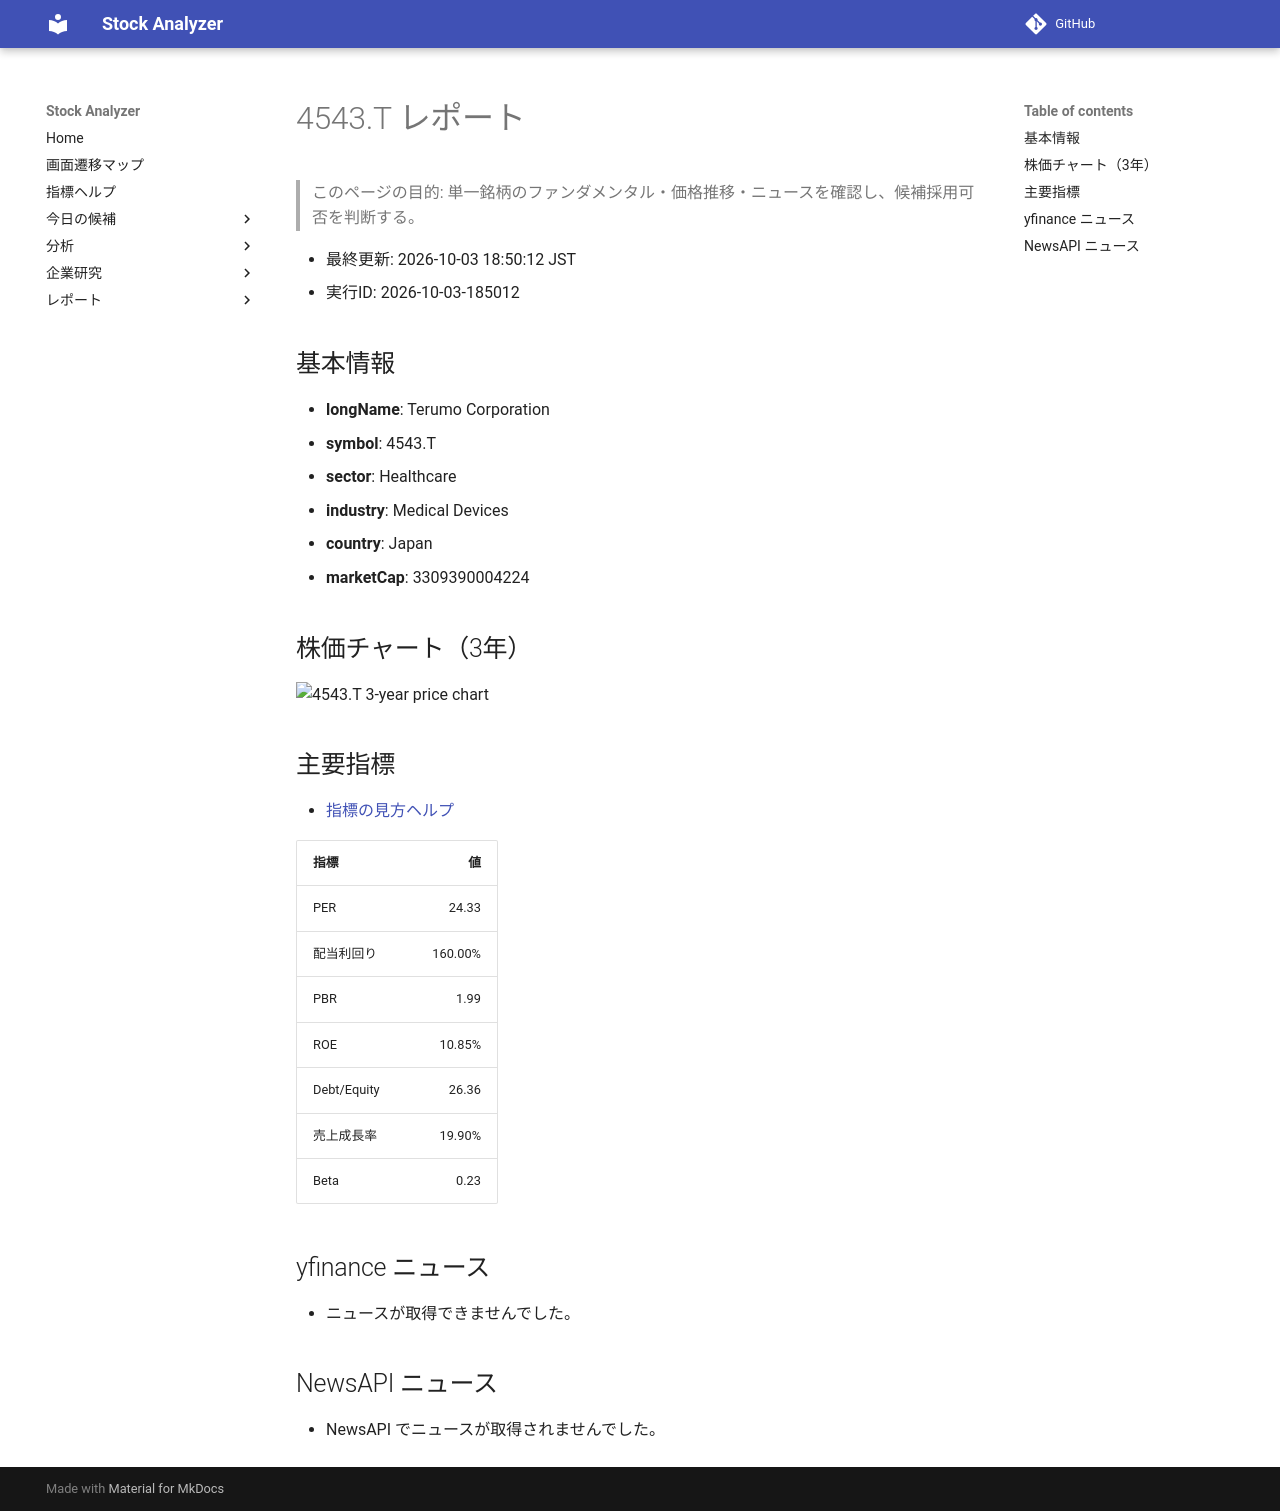

repository: Yumi-note/Making-APP · page: stocks/2026-10-03/185012/4543_T/index.html · generator: mkdocs

# 4543.T レポート

> このページの目的: 単一銘柄のファンダメンタル・価格推移・ニュースを確認し、候補採用可否を判断する。

- 最終更新: 2026-10-03 18:50:12 JST
- 実行ID: 2026-10-03-185012

## 基本情報

- **longName**: Terumo Corporation
- **symbol**: 4543.T
- **sector**: Healthcare
- **industry**: Medical Devices
- **country**: Japan
- **marketCap**: 3309390004224

## 株価チャート（3年）

![4543.T 3-year price chart](4543_T_3y.png)

## 主要指標

- [指標の見方ヘルプ](../../../../indicators.md)

| 指標 | 値 |
|---|---:|
| PER | 24.33 |
| 配当利回り | 160.00% |
| PBR | 1.99 |
| ROE | 10.85% |
| Debt/Equity | 26.36 |
| 売上成長率 | 19.90% |
| Beta | 0.23 |

## yfinance ニュース

- ニュースが取得できませんでした。

## NewsAPI ニュース

- NewsAPI でニュースが取得されませんでした。
